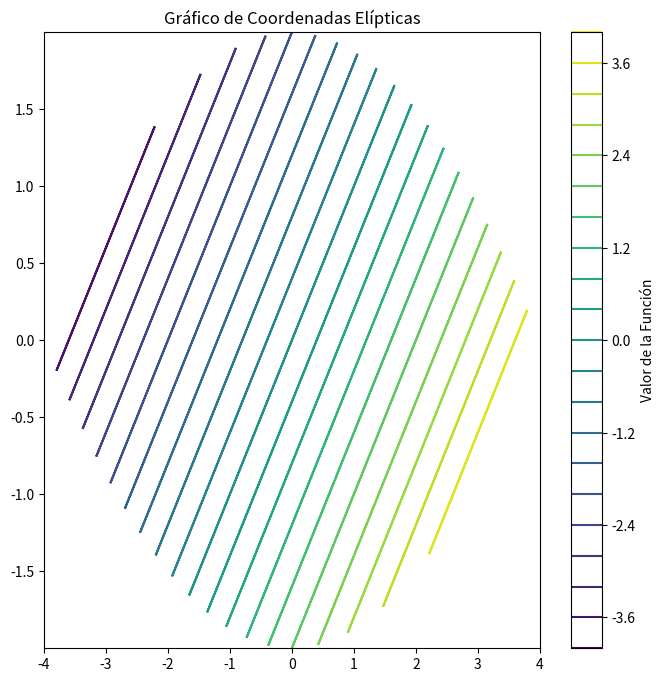
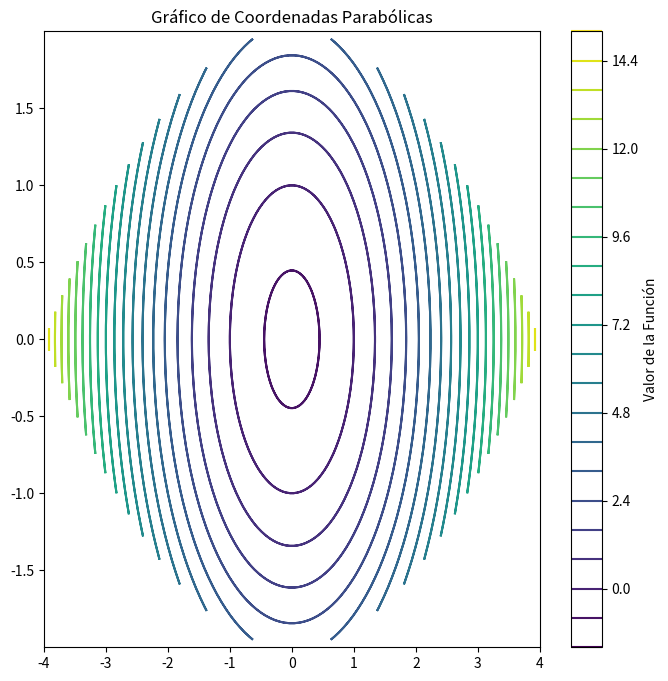
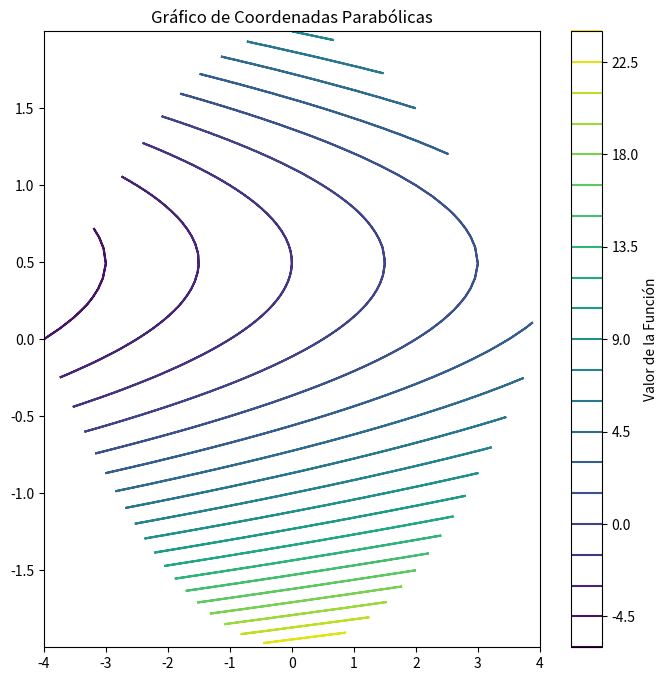
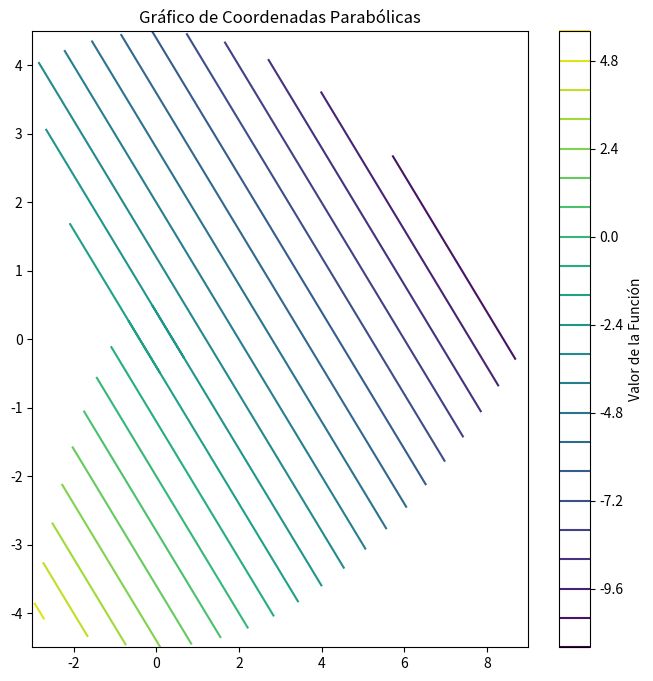

Recreate these plots in Python, in order.
import numpy as np
import matplotlib.pyplot as plt

# Definir rangos para las coordenadas parabólicas
sigma = np.linspace(-2, 2, 100)
tau = np.linspace(-2, 2, 100)

# Crear una malla para las coordenadas parabólicas
SIGMA, TAU = np.meshgrid(sigma, tau)

# Convertir coordenadas parabólicas a coordenadas cartesianas
X = SIGMA * TAU
Y = 1/2 * (SIGMA**2 - TAU**2)

# Coloca la función que deseas graficar aquí
function1 = X - Y
function2 = (X**2 + Y**2) - 1
function3 = ((X - 1/2) + (Y - 1/2)**2 * 4) -1

# Crear la gráfica 1
plt.figure(figsize=(8, 8))
plt.contour(X, Y, function1, levels=20, cmap='viridis')
plt.title("Gráfico de Coordenadas Elípticas")
plt.colorbar(label="Valor de la Función")
plt.show()

# Crear la gráfica 2
plt.figure(figsize=(8, 8))
plt.contour(X, Y, function2, levels=20, cmap='viridis')
plt.title("Gráfico de Coordenadas Parabólicas")
plt.colorbar(label="Valor de la Función")
plt.show()

# Crear la gráfica 3
plt.figure(figsize=(8, 8))
plt.contour(X, Y, function3, levels=20, cmap='viridis')
plt.title("Gráfico de Coordenadas Parabólicas")
plt.colorbar(label="Valor de la Función")
plt.show()


sigma = np.linspace(-3, 1, 100)
tau = np.linspace(-3, 1, 100)
SIGMA, TAU = np.meshgrid(sigma, tau)
X = SIGMA * TAU
Y = 1/2 * (SIGMA**2 - TAU**2)
function4 = -2 - X - Y

# Crear la gráfica 4
plt.figure(figsize=(8, 8))
plt.contour(X, Y, function4, levels=20, cmap='viridis')
plt.title("Gráfico de Coordenadas Parabólicas")
plt.colorbar(label="Valor de la Función")
plt.show()